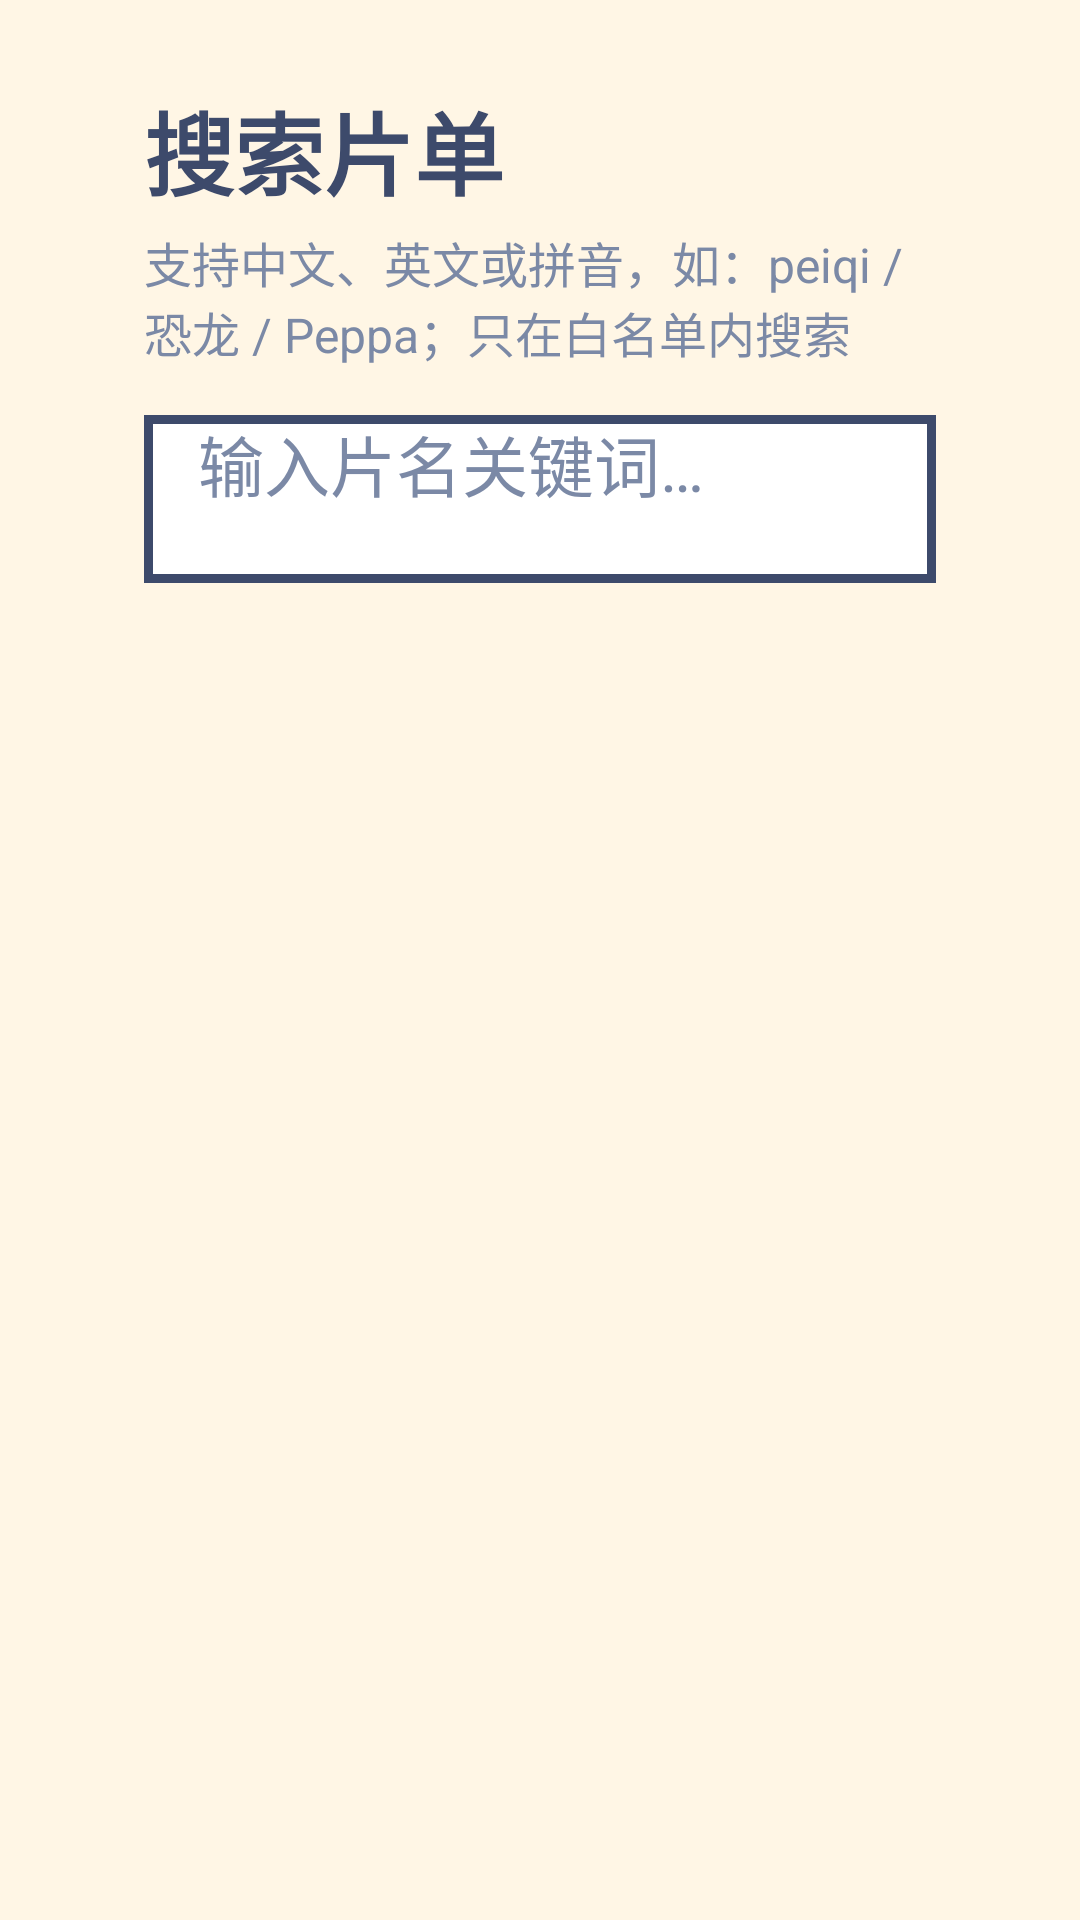

The Android layout XML behind this screen, and the referenced resources:
<!-- AndroidManifest.xml: application theme Theme.EvoKids -->
<!-- res/layout/activity_search.xml -->
<?xml version="1.0" encoding="utf-8"?>
<LinearLayout xmlns:android="http://schemas.android.com/apk/res/android"
    android:layout_width="match_parent"
    android:layout_height="match_parent"
    android:orientation="vertical"
    android:background="@color/bg_dark"
    android:paddingLeft="48dp"
    android:paddingRight="48dp"
    android:paddingTop="28dp"
    android:paddingBottom="20dp">

    <TextView
        android:layout_width="wrap_content"
        android:layout_height="wrap_content"
        android:text="@string/search_title"
        android:textColor="@color/text_primary"
        android:textSize="30sp"
        android:textStyle="bold" />

    <TextView
        android:layout_width="wrap_content"
        android:layout_height="wrap_content"
        android:layout_marginTop="4dp"
        android:text="@string/search_hint"
        android:textColor="@color/text_secondary"
        android:textSize="16sp" />

    <EditText
        android:id="@+id/search_input"
        android:layout_width="match_parent"
        android:layout_height="56dp"
        android:layout_marginTop="16dp"
        android:paddingLeft="18dp"
        android:paddingRight="18dp"
        android:background="@drawable/bg_search_input"
        android:hint="@string/search_input_hint"
        android:textColor="@color/text_primary"
        android:textColorHint="@color/text_secondary"
        android:textSize="22sp"
        android:singleLine="true"
        android:imeOptions="actionSearch"
        android:inputType="text"
        android:maxLines="1" />

    <TextView
        android:id="@+id/search_status"
        android:layout_width="match_parent"
        android:layout_height="wrap_content"
        android:layout_marginTop="12dp"
        android:layout_marginBottom="8dp"
        android:textColor="@color/text_secondary"
        android:textSize="16sp"
        android:visibility="gone" />

    <FrameLayout
        android:layout_width="match_parent"
        android:layout_height="0dp"
        android:layout_weight="1">

        <FrameLayout
            android:id="@+id/search_grid_container"
            android:layout_width="match_parent"
            android:layout_height="match_parent" />

        <TextView
            android:id="@+id/search_empty"
            android:layout_width="wrap_content"
            android:layout_height="wrap_content"
            android:layout_gravity="center"
            android:textColor="@color/text_secondary"
            android:textSize="20sp"
            android:visibility="gone" />
    </FrameLayout>
</LinearLayout>
<!-- resources referenced by this layout -->
<resources>
  <color name="bg_dark">#FFF6E5</color>
  <color name="text_primary">#3D4A6B</color>
  <color name="text_secondary">#7B89A6</color>
  <!-- drawable bg_search_input (drawable) -->
  <?xml version="1.0" encoding="utf-8"?>
  <selector xmlns:android="http://schemas.android.com/apk/res/android">
      <item android:state_focused="true">
          <shape>
              <solid android:color="#FFC94D" />
              <stroke android:width="4dp" android:color="@color/accent" />
          </shape>
      </item>
      <item>
          <shape>
              <solid android:color="@color/bg_panel" />
              <stroke android:width="3dp" android:color="@color/crayon" />
          </shape>
      </item>
  </selector>
  <string name="search_hint">支持中文、英文或拼音，如：peiqi / 恐龙 / Peppa；只在白名单内搜索</string>
  <string name="search_input_hint">输入片名关键词…</string>
  <string name="search_title">搜索片单</string>
  <style name="Theme.EvoKids" parent="Theme.Leanback">
          <item name="android:windowBackground">@drawable/bg_main</item>
          <item name="android:colorAccent">@color/accent</item>
          <item name="colorAccent">@color/accent</item>
          <item name="android:textColorPrimary">@color/text_primary</item>
          <item name="android:textColorSecondary">@color/text_secondary</item>
          <item name="android:textColorHint">@color/text_secondary</item>
      </style>
  <color name="accent">#FF9F1C</color>
  <color name="bg_panel">#FFFFFF</color>
  <color name="crayon">#3D4A6B</color>
  <!-- drawable bg_main (drawable) -->
  <?xml version="1.0" encoding="utf-8"?>
  <layer-list xmlns:android="http://schemas.android.com/apk/res/android">
      <item>
          <shape>
              <gradient
                  android:angle="270"
                  android:startColor="@color/sky_top"
                  android:centerColor="#D9F1FF"
                  android:endColor="@color/sky_bottom"
                  android:type="linear" />
          </shape>
      </item>
      <item android:drawable="@drawable/deco_sky" />
      <item android:drawable="@drawable/deco_hills" />
  </layer-list>
  <color name="sky_top">#9FE0FF</color>
  <color name="sky_bottom">#FFF6E5</color>
  <!-- drawable deco_hills (drawable) -->
  <?xml version="1.0" encoding="utf-8"?>
  <vector xmlns:android="http://schemas.android.com/apk/res/android"
      android:width="1080dp" android:height="600dp"
      android:viewportWidth="1080" android:viewportHeight="600">
      
      <path android:fillColor="@color/hill_back"
          android:pathData="M0,470 Q250,398 520,458 T1080,430 L1080,600 L0,600 Z" />
      
      <path android:fillColor="@color/hill_front" android:strokeColor="@color/crayon"
          android:strokeWidth="9" android:strokeLineJoin="round"
          android:pathData="M0,516 Q330,452 660,506 T1080,486 L1080,600 L0,600 Z" />
      
      <path android:fillColor="@color/cloud_white"
          android:pathData="M220,540 a11,11 0 1 0 22,0 a11,11 0 1 0 -22,0 M229,518 a11,11 0 1 0 22,0 a11,11 0 1 0 -22,0 M207,518 a11,11 0 1 0 22,0 a11,11 0 1 0 -22,0 M220,522 h18 v18 h-18 z" />
      <path android:fillColor="@color/sun_yellow" android:strokeColor="@color/crayon" android:strokeWidth="4"
          android:pathData="M219,529 m-7,0 a7,7 0 1 0 14,0 a7,7 0 1 0 -14,0" />
      <path android:fillColor="@color/cloud_white"
          android:pathData="M830,556 a11,11 0 1 0 22,0 a11,11 0 1 0 -22,0 M839,534 a11,11 0 1 0 22,0 a11,11 0 1 0 -22,0 M817,534 a11,11 0 1 0 22,0 a11,11 0 1 0 -22,0 M830,538 h18 v18 h-18 z" />
      <path android:fillColor="@color/sun_yellow" android:strokeColor="@color/crayon" android:strokeWidth="4"
          android:pathData="M829,545 m-7,0 a7,7 0 1 0 14,0 a7,7 0 1 0 -14,0" />
  </vector>
  <color name="sun_yellow">#FFD93D</color>
  <color name="cloud_white">#FFFFFF</color>
  <color name="hill_back">#A9E8A4</color>
  <color name="hill_front">#7ED97F</color>
</resources>
